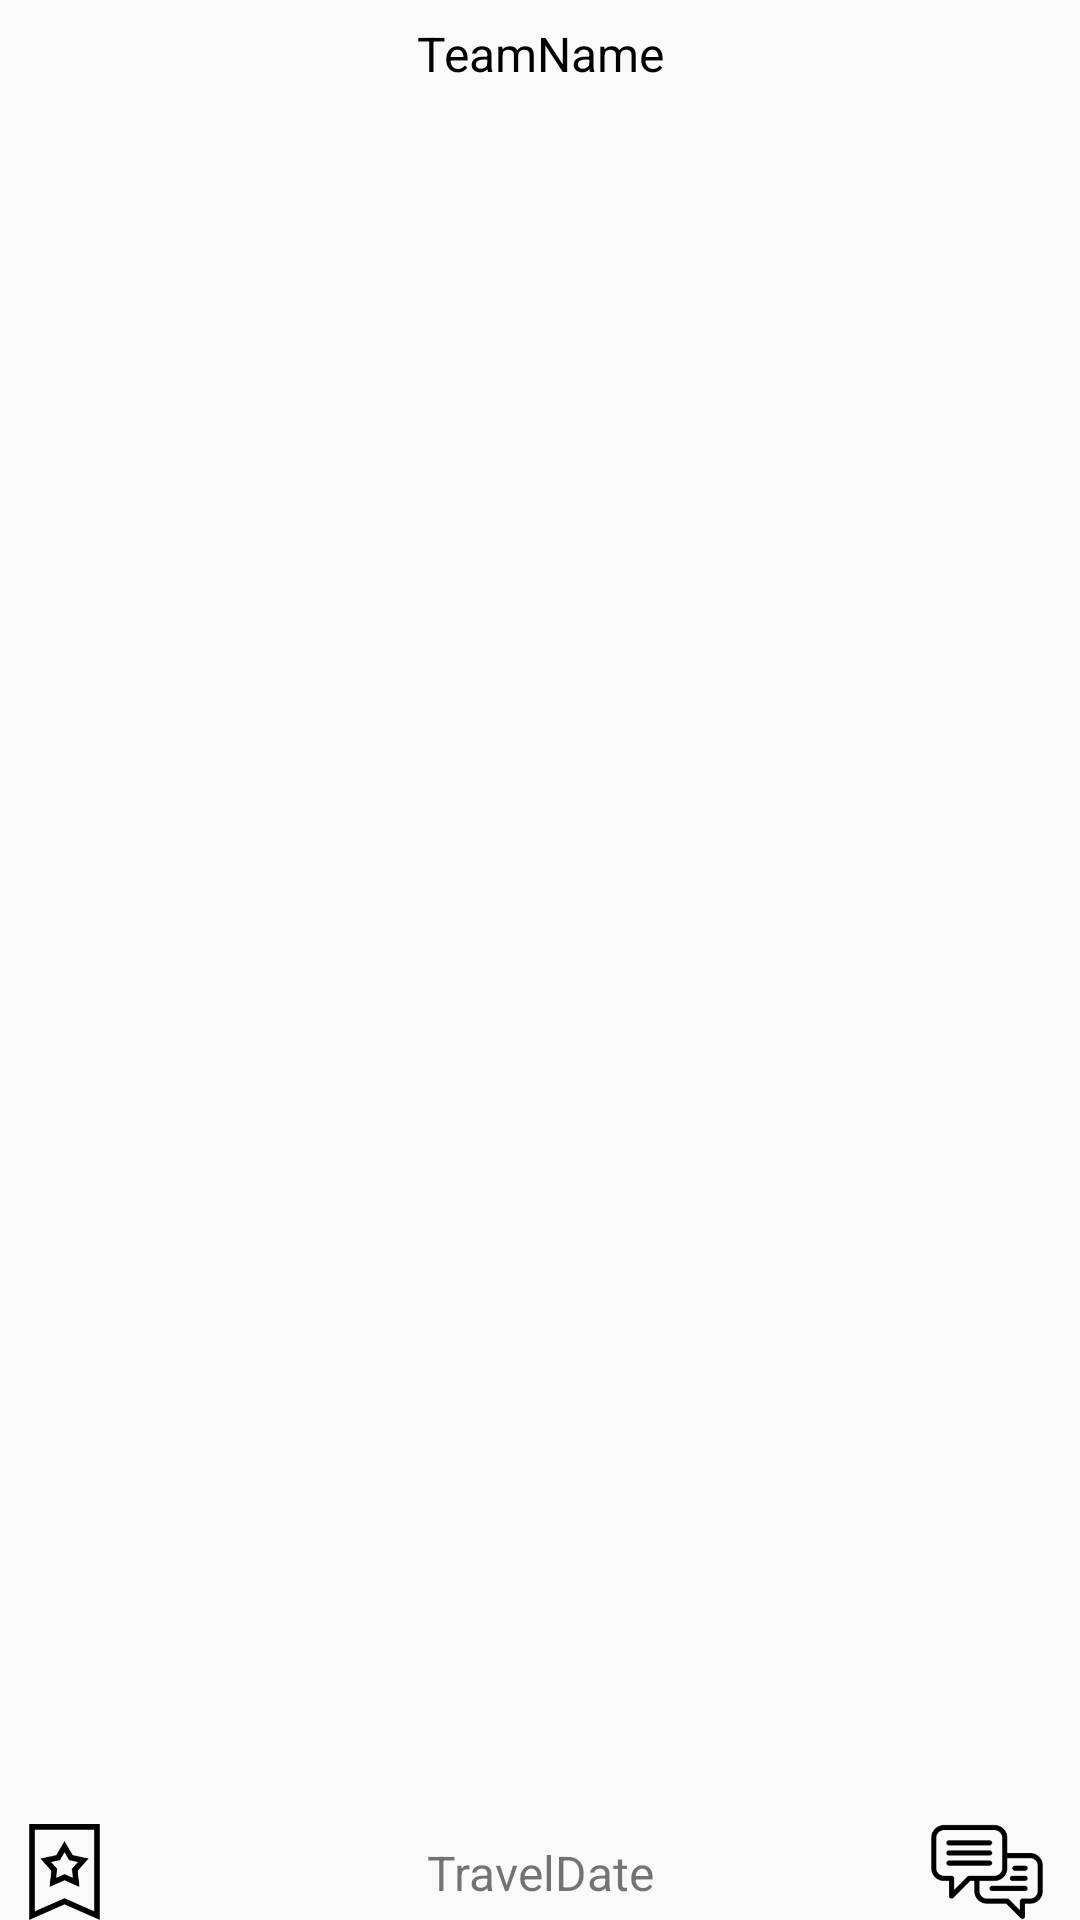

The Android layout XML behind this screen, and the referenced resources:
<!-- AndroidManifest.xml: application theme Theme.Yeomanda -->
<!-- res/layout/custom_show_travelers.xml -->
<?xml version="1.0" encoding="utf-8"?>
<androidx.constraintlayout.widget.ConstraintLayout xmlns:android="http://schemas.android.com/apk/res/android"
    xmlns:app="http://schemas.android.com/apk/res-auto"
    xmlns:tools="http://schemas.android.com/tools"
    android:layout_width="match_parent"
    android:layout_height="match_parent"
    android:minHeight="128dp">

    <LinearLayout
        android:id="@+id/customDLNextandBackLayout"
        android:layout_width="match_parent"
        android:layout_height="wrap_content"
        android:orientation="horizontal"
        app:layout_constraintTop_toTopOf="parent">

        <ImageView
            android:id="@+id/backTeamBtn"
            android:layout_width="36dp"
            android:layout_height="36dp"
            android:layout_gravity="left"
            android:src="@drawable/ic_baseline_arrow_back_24"
            android:visibility="invisible" />

        <TextView
            android:id="@+id/customTeamName"
            android:layout_width="0dp"
            android:layout_height="wrap_content"
            android:layout_gravity="center"
            android:layout_weight="1"
            android:gravity="center"
            android:text="TeamName"
            android:textColor="#000000"
            android:textSize="16sp"
            app:layout_constraintEnd_toEndOf="parent"
            app:layout_constraintStart_toStartOf="parent" />

        <ImageView
            android:id="@+id/nextTeamBtn"
            android:layout_width="36dp"
            android:layout_height="36dp"
            android:layout_gravity="right"
            android:src="@drawable/ic_baseline_arrow_forward_24"
            android:visibility="invisible" />

    </LinearLayout>

    <ListView
        android:id="@+id/personList"
        android:layout_width="match_parent"
        android:layout_height="wrap_content"
        android:divider="@null"
        android:dividerHeight="0dp"
        app:layout_constraintBottom_toTopOf="@id/favoriteBtn"
        app:layout_constraintTop_toBottomOf="@+id/customDLNextandBackLayout" />


    <ImageView
        android:id="@+id/favoriteBtn"
        android:layout_width="wrap_content"
        android:layout_height="32dp"
        android:layout_gravity="left"
        android:src="@drawable/favorite"
        app:layout_constraintBottom_toBottomOf="parent"
        app:layout_constraintStart_toStartOf="parent" />

    <TextView
        android:id="@+id/customTravelDate"
        android:layout_width="0dp"
        android:layout_height="wrap_content"
        android:layout_gravity="center"
        android:layout_weight="1"
        android:gravity="center"
        android:text="TravelDate"
        android:textSize="16sp"
        app:layout_constraintBottom_toBottomOf="@id/favoriteBtn"
        app:layout_constraintEnd_toEndOf="parent"
        app:layout_constraintStart_toStartOf="parent"
        app:layout_constraintTop_toTopOf="@id/favoriteBtn" />

    <ImageView
        android:id="@+id/chatBtn"
        android:layout_width="wrap_content"
        android:layout_height="32dp"
        android:layout_gravity="right"
        android:src="@drawable/chat"
        app:layout_constraintBottom_toBottomOf="parent"
        app:layout_constraintEnd_toEndOf="parent" />
</androidx.constraintlayout.widget.ConstraintLayout>
<!-- resources referenced by this layout -->
<resources>
  <!-- drawable chat: png bitmap (drawable-hdpi, 1241 bytes) -->
  <!-- drawable favorite: png bitmap (drawable-hdpi, 1015 bytes) -->
  <style name="Theme.Yeomanda" parent="Theme.AppCompat.DayNight.NoActionBar">
          
          <item name="colorPrimary">@color/purple_500</item>
          <item name="colorPrimaryVariant">@color/purple_700</item>
          <item name="colorOnPrimary">@color/white</item>
          
          <item name="colorSecondary">@color/teal_200</item>
          <item name="colorSecondaryVariant">@color/teal_700</item>
          <item name="colorOnSecondary">@color/black</item>
          
          <item name="android:statusBarColor" tools:targetApi="l">?attr/colorPrimaryVariant</item>
          
          <item name="android:windowFullscreen">true</item>
      </style>
  <color name="purple_500">#FF6200EE</color>
  <color name="purple_700">#FF3700B3</color>
  <color name="white">#ffffff</color>
  <color name="teal_200">#FF03DAC5</color>
  <color name="teal_700">#FF018786</color>
  <color name="black">#FF000000</color>
</resources>
